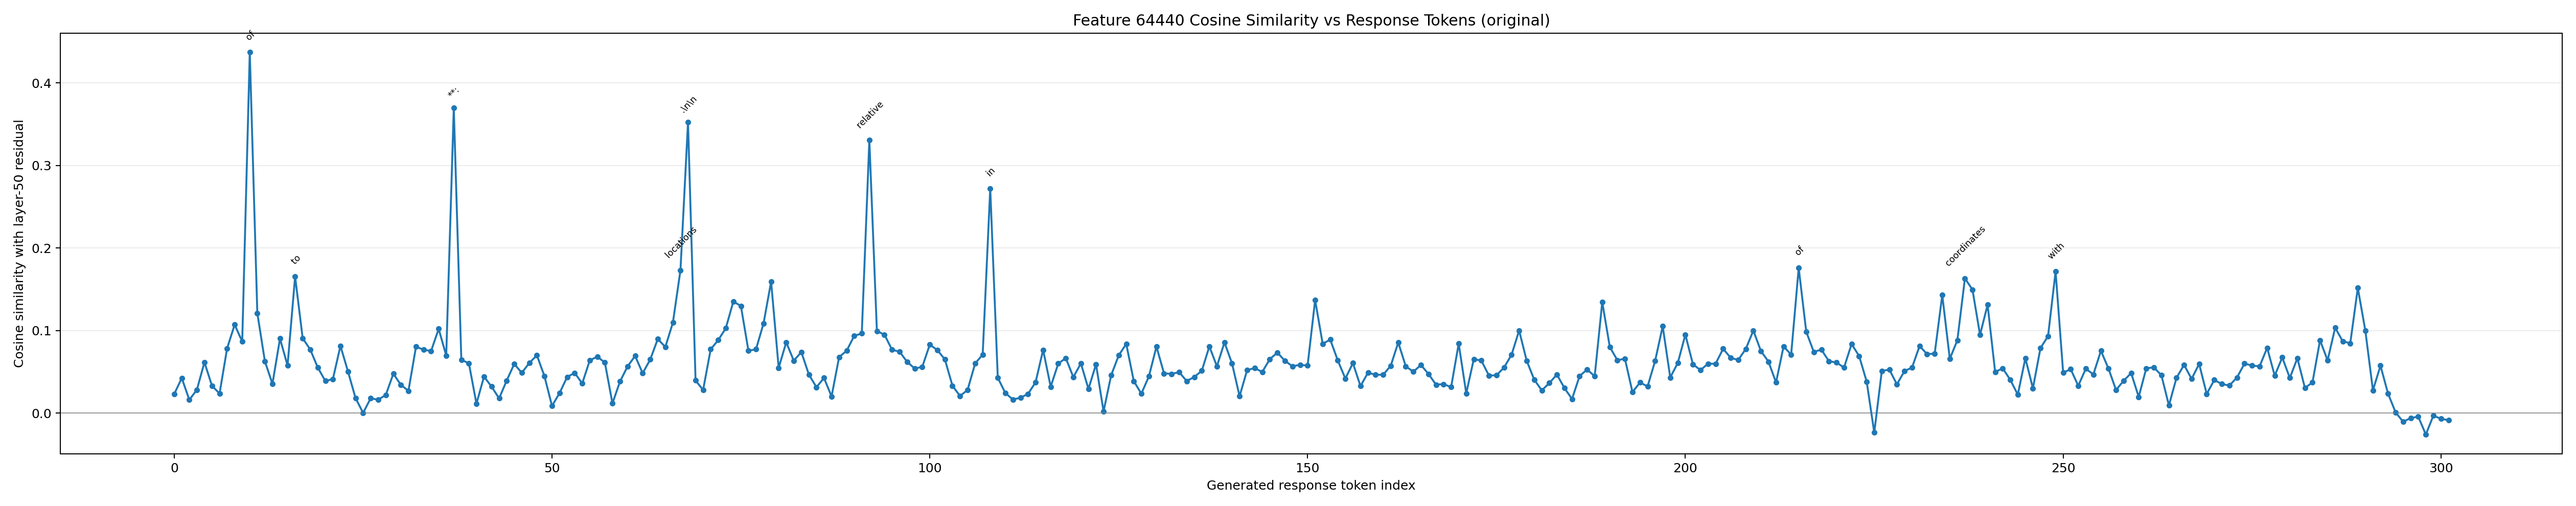

Values plotted in this chart, from the file beside it:
generated_token_index, token_id, token_text, prediction_position, cosine_similarity
0, 1271, To, 55, 0.02308
1, 4320, answer, 56, 0.0424
2, 420, this, 57, 0.01603
3, 3488, question, 58, 0.02825
4, 11, ,, 59, 0.06152
5, 584, we, 60, 0.03302
6, 2011, must, 61, 0.02364
7, 8417, determine, 62, 0.07845
8, 279, the, 63, 0.1071
9, 3813, location, 64, 0.08669
10, 315, of, 65, 0.4371
11, 12292, Clear, 66, 0.121
12, 13284, water, 67, 0.06282
13, 41114, Mountains, 68, 0.03534
14, 304, in, 69, 0.09027
15, 12976, relation, 70, 0.05757
16, 311, to, 71, 0.1655
17, 11940, Lake, 72, 0.0907
18, 393, P, 73, 0.07707
19, 2701, eh, 74, 0.05518
20, 78, o, 75, 0.03887
21, 978, é, 76, 0.04115
22, 13, ., 77, 0.08143
23, 5810, Here, 78, 0.05032
24, 527, are, 79, 0.01814
25, 279, the, 80, 0.0002399
26, 7504, steps, 81, 0.01787
27, 311, to, 82, 0.01622
28, 2980, consider, 83, 0.02192
29, 1473, :??, 84, 0.04758
30, 16, 1, 85, 0.03421
31, 13, ., 86, 0.02696
32, 3146, **, 87, 0.08039
33, 29401, Ident, 88, 0.07678
34, 1463, ify, 89, 0.07524
35, 279, the, 90, 0.102
36, 10687, locations, 91, 0.06973
37, 96618, **:, 92, 0.3696
38, 12292, Clear, 93, 0.06452
39, 13284, water, 94, 0.06037
40, 41114, Mountains, 95, 0.01135
41, 527, are, 96, 0.0442
42, 264, a, 97, 0.03206
43, 16700, mountain, 98, 0.01783
44, 2134, range, 99, 0.03929
45, 11, ,, 100, 0.05951
46, 323, and, 101, 0.04874
47, 11940, Lake, 102, 0.06077
48, 393, P, 103, 0.07003
49, 2701, eh, 104, 0.04474
50, 78, o, 105, 0.008634
51, 978, é, 106, 0.02423
52, 374, is, 107, 0.04371
53, 264, a, 108, 0.04871
54, 22553, lake, 109, 0.03587
55, 13, ., 110, 0.0639
56, 2057, To, 111, 0.06836
57, 4320, answer, 112, 0.06119
58, 420, this, 113, 0.01179
59, 3488, question, 114, 0.03827
... 242 more rows
